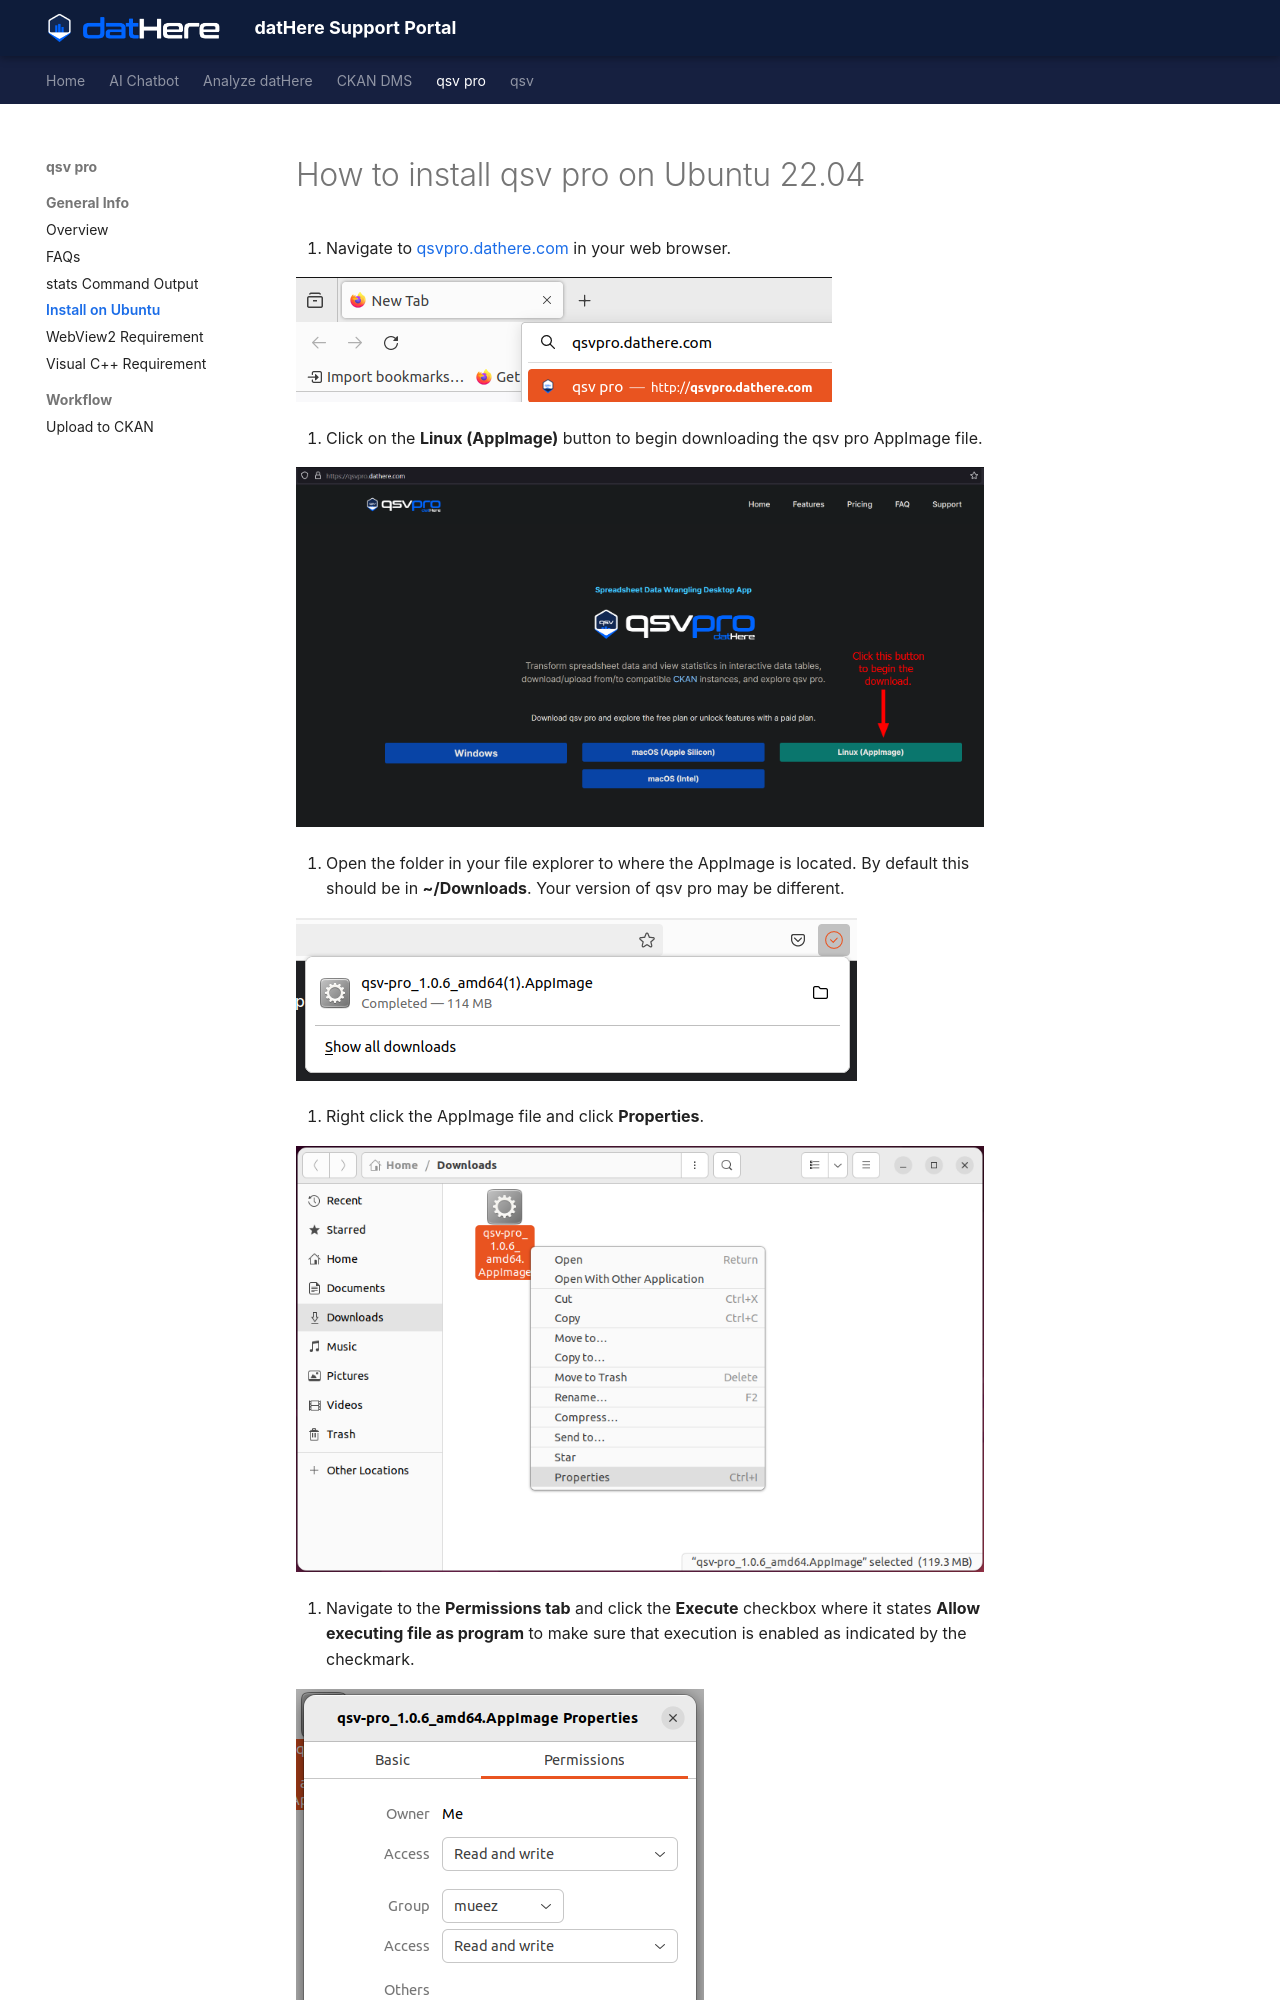

repository: a5dur/support-portal · page: qsv pro/General Info/How to install qsv pro on Ubuntu 22.04/index.html · generator: mkdocs

---
title: "How to install qsv pro on Ubuntu 22.04"
tags: []
created_at: 2024-09-08T20:39:14Z
updated_at: 2024-09-08T20:50:51Z
---

# How to install qsv pro on Ubuntu 22.04

1. Navigate to [qsvpro.dathere.com](https://qsvpro.dathere.com) in your web browser.

![](images/KJUWJFOoznTxzIxoF7oMr-la0OOuee2bDQ.PNG)

2. Click on the **Linux (AppImage)** button to begin downloading the qsv pro AppImage file.

![](images/nJOyM7lsTUlmkvNqvw95Vlq-4mbur6IA0g.png)

3. Open the folder in your file explorer to where the AppImage is located. By default this should be in **~/Downloads**. Your version of qsv pro may be different.

![](images/kT3GbIVd2rt3KSV9ru6ATnfE0hlmWoJTyg.PNG)

4. Right click the AppImage file and click **Properties**.

![](images/zeT_r9He1_zCsRgVDtrFrJZiwviOiE2y4Q.png)

5. Navigate to the **Permissions tab** and click the **Execute** checkbox where it states **Allow executing file as program** to make sure that execution is enabled as indicated by the checkmark.

![](images/fyP0d1EIus4rAecywJqXzBlNxc13614LmQ.png)

6. Double left click the AppImage file and qsv pro should now launch.
